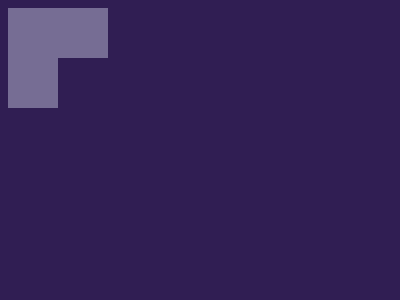

Write a web page that renders exactly this picture using CSS.

<!DOCTYPE html>
<html lang="en">

<head>
    <meta charset="UTF-8">
    <meta name="viewport" content="width=device-width, initial-scale=1.0">
    <title>Document</title>
</head>

<body>
    <div></div>
    <div class='a'></div>
    <div class='b'></div>
    <div class='b c'></div>
    <style>
        body {
            background: #301E53;
        }

        div {
            position: absolute;
            top: 50;
            left: 50;
            width: 50px;
            height: 100px;
            background: #766D94;
        }

        .a {
            left: 300;
            top: 150;
        }

        .b {
            width: 100px;
            height: 50px;
        }

        .c {
            left: 250;
            top: 200;
        }

        /* body{background:#301e53}div{position:absolute;top:50;left:50;width:50px;height:100px;background:#766d94}.a{left:300;top:150}.b{width:100px;height:50px}.c{left:250;top:200} */
    </style>

</body>

</html>